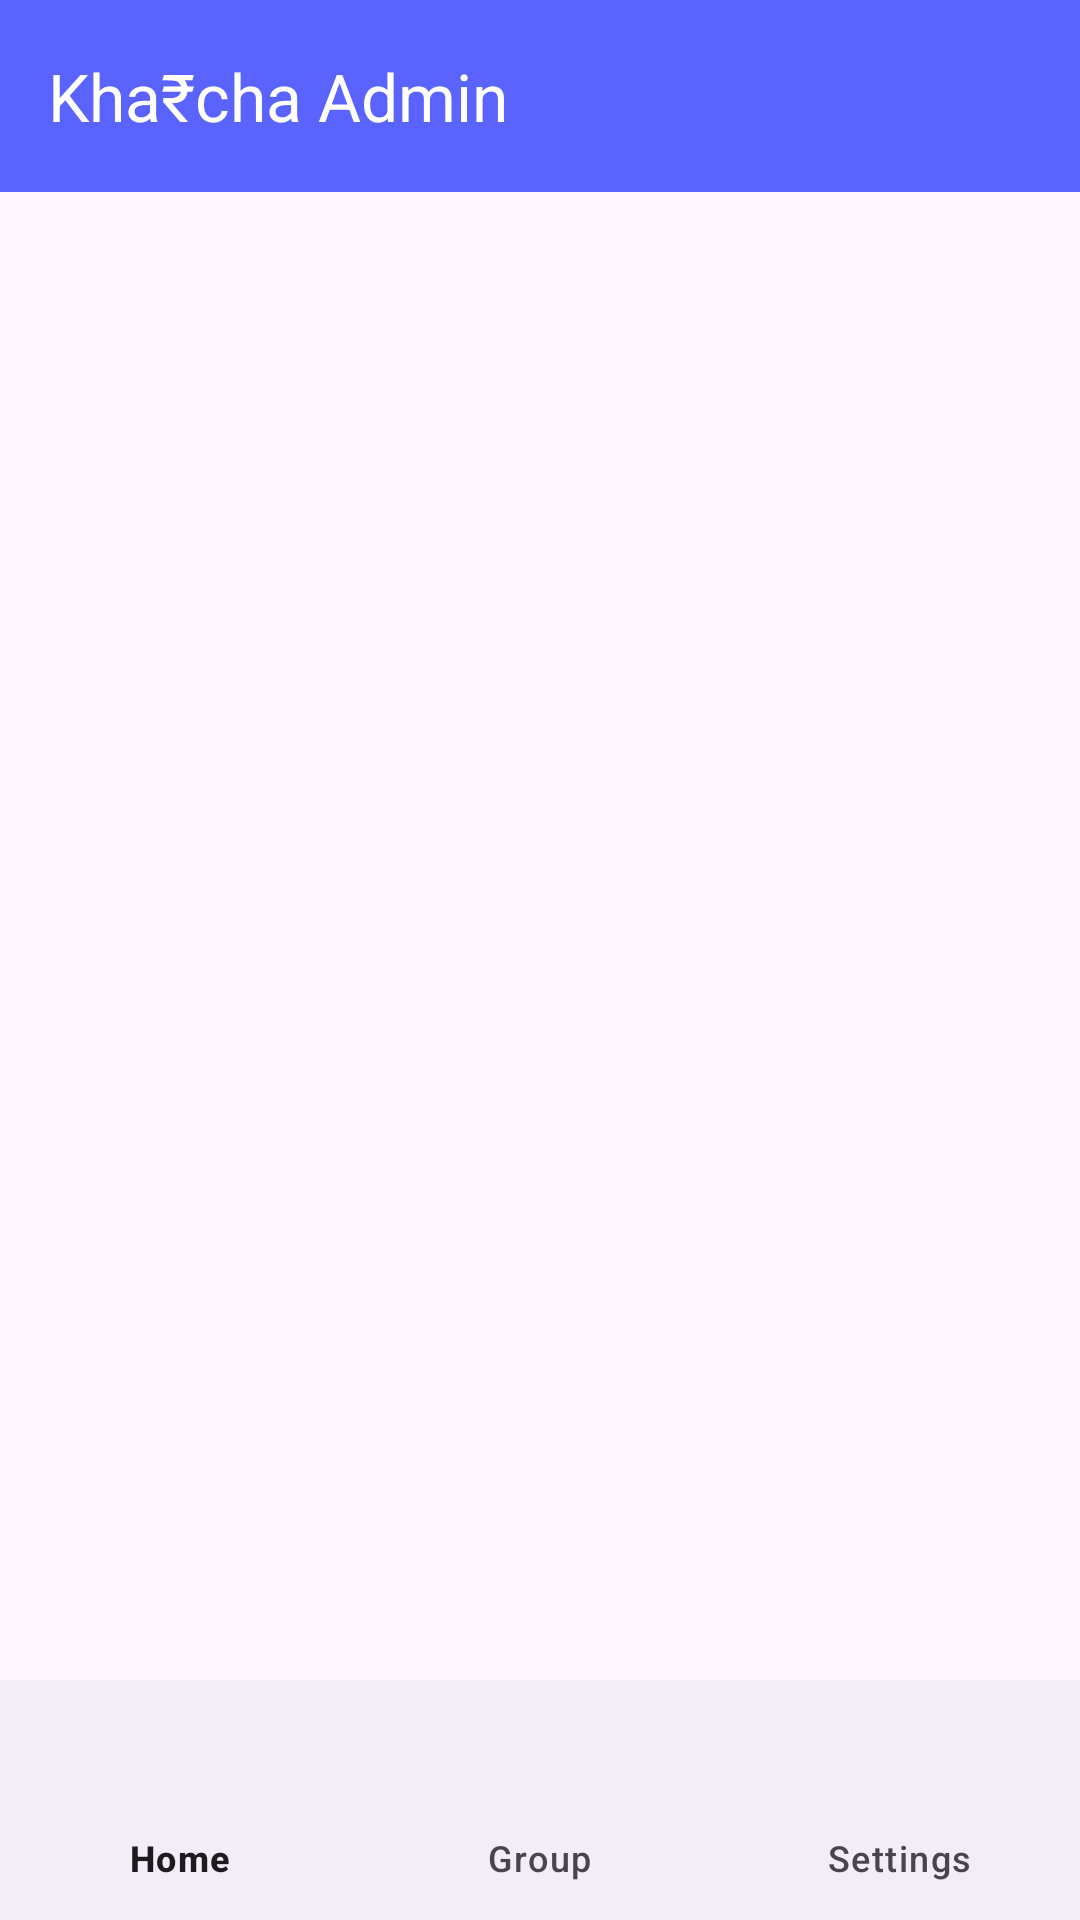

Produce the Android XML layout that renders to this screen, including the resource entries it uses.
<!-- AndroidManifest.xml: application theme Theme.Hotel -->
<!-- res/layout/activity_navigationbar.xml -->
<?xml version="1.0" encoding="utf-8"?>
<androidx.drawerlayout.widget.DrawerLayout xmlns:android="http://schemas.android.com/apk/res/android"
    xmlns:app="http://schemas.android.com/apk/res-auto"
    xmlns:tools="http://schemas.android.com/tools"
    android:id="@+id/drawerLayout"
    android:layout_width="match_parent"
    android:layout_height="match_parent"
    android:fitsSystemWindows="true"
    tools:openDrawer="start">


    <LinearLayout
        android:layout_width="match_parent"
        android:layout_height="match_parent"
        android:orientation="vertical">


        <androidx.appcompat.widget.Toolbar
            android:id="@+id/toolbar"
            android:layout_width="match_parent"
            android:layout_height="wrap_content"
            android:background="#5A63FD"
            android:elevation="3dp"
            app:title="Kha₹cha Admin"
            app:titleTextColor="@color/white"/>




        <FrameLayout
            android:id="@+id/frame_layout"
            android:layout_width="match_parent"
            android:layout_height="match_parent">

            <com.google.android.material.bottomnavigation.BottomNavigationView
                android:id="@+id/bottom_navigation"
                android:layout_width="match_parent"
                android:layout_gravity="center|bottom"
                android:layout_height="wrap_content"
                android:layout_alignParentBottom="true"
                app:menu="@menu/bottom_nav_menu" />

        </FrameLayout>

    </LinearLayout>


    <com.google.android.material.navigation.NavigationView
        android:id="@+id/nav"
        android:layout_width="wrap_content"
        android:layout_height="match_parent"
        android:layout_gravity="start"
        app:headerLayout="@layout/header"
        app:menu="@menu/menu_bar" />


</androidx.drawerlayout.widget.DrawerLayout>
<!-- res/layout/header.xml (included above) -->
<?xml version="1.0" encoding="utf-8"?>
<LinearLayout xmlns:android="http://schemas.android.com/apk/res/android"
    android:layout_width="match_parent"
    android:layout_height="170dp"
    xmlns:app="http://schemas.android.com/apk/res-auto"
    android:background="@color/black"
    android:gravity="center"
    android:orientation="vertical">

    <ImageView
        android:id="@+id/header_pic"
        android:layout_width="wrap_content"
        android:layout_height="wrap_content"
        app:tint="@color/black"
        android:src="@drawable/bg_member" />


    <TextView
        android:id="@+id/header_email"
        android:layout_width="wrap_content"
        android:layout_height="wrap_content"
        android:layout_marginTop="20dp"
        android:text="akhilpadmani@gmail.com"
        android:textColor="#FFF"
        android:textSize="14dp"
        android:textStyle="normal" />

    <TextView
        android:id="@+id/header_name"
        android:layout_width="wrap_content"
        android:layout_height="wrap_content"
        android:paddingTop="10dp"
        android:text="Akhil Padmani"
        android:textColor="#FFF"
        android:textSize="16dp"
        android:textStyle="bold" />
</LinearLayout>
<!-- resources referenced by this layout -->
<resources>
  <color name="black">#FF000000</color>
  <color name="white">#FFFFFFFF</color>
  <!-- drawable bg_member (drawable) -->
  <?xml version="1.0" encoding="utf-8"?>
  <shape xmlns:android="http://schemas.android.com/apk/res/android"
      android:shape="rectangle">
  
      <solid android:color="#000000" />
      <corners
          android:bottomLeftRadius="20dp"
          android:bottomRightRadius="20dp"
          android:topLeftRadius="0dp"
          android:topRightRadius="0dp" />
  </shape>
  <style name="Theme.Hotel" parent="Base.Theme.Hotel" />
  <style name="Base.Theme.Hotel" parent="Theme.Material3.DayNight.NoActionBar">
  
          <item name="colorPrimary">@color/black</item>
  
          <item name="colorAccent">@color/black</item>
      </style>
</resources>
